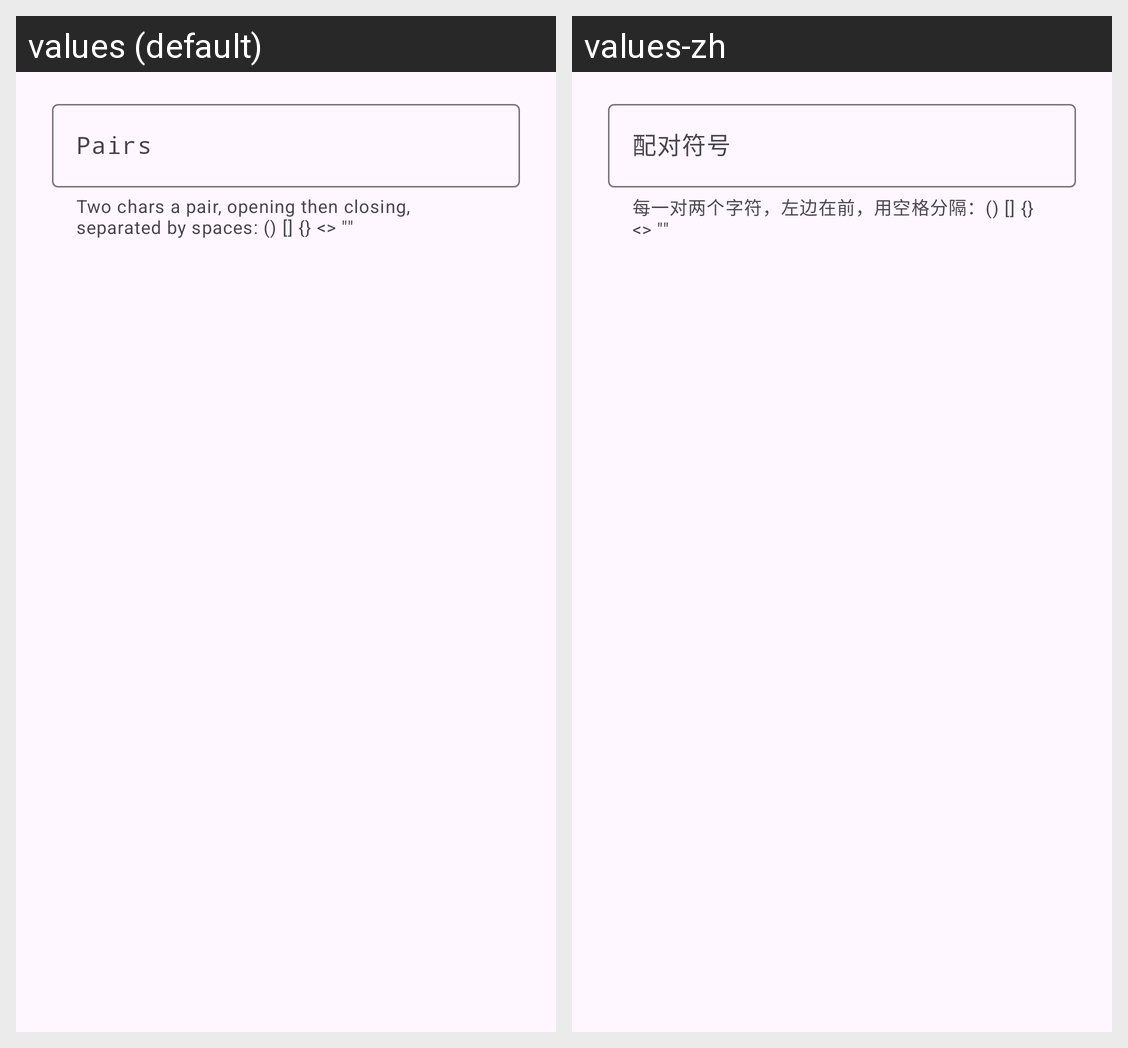

The same Android screen rendered under two of its app's locales, left to right. List the strings drawn on it with the default value and each locale's translation.
Android screen res/layout/dialog_auto_pairs.xml rendered under 2 locales, left to right: values (default), values-zh. Device: Nexus 5 (rendered at 1080×1920; each locale shown at half size, 540×960, under a caption strip naming it); theme Theme.XEdit.
Strings drawn on this screen, with the default value and each locale's value (text and hints the layout hard-codes, and strings that could not be matched under every locale, appear in the picture but are not listed):

pref_editor_auto_pair_chars_hint
  values: Pairs
  values-zh: 配对符号

pref_editor_auto_pair_chars_helper
  values: Two chars a pair, opening then closing, separated by spaces: () [] {} <> ""
  values-zh: 每一对两个字符，左边在前，用空格分隔：() [] {} <> ""
